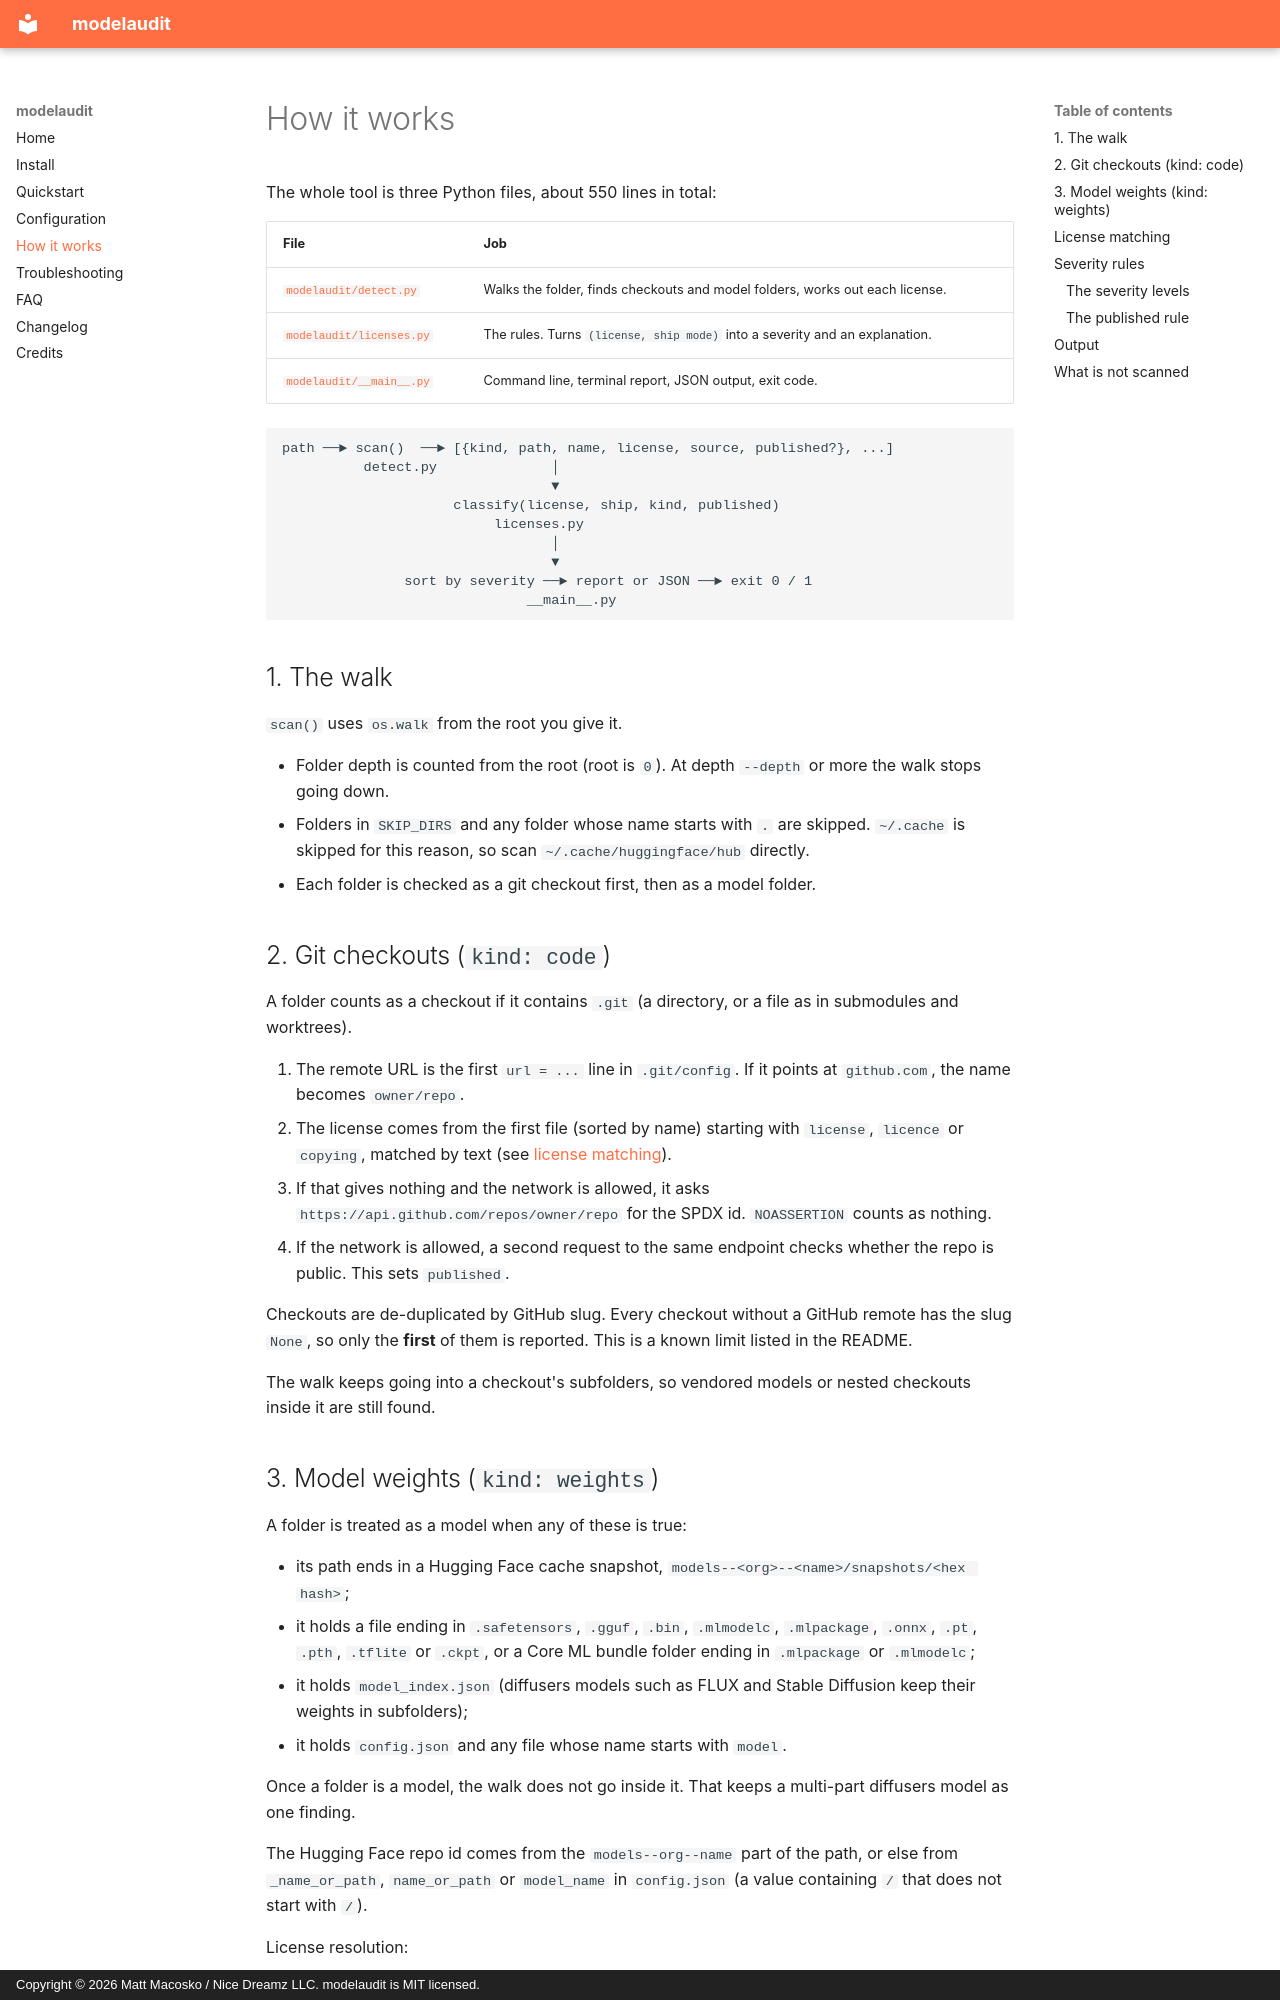

repository: nicedreamzapp/modelaudit · page: how-it-works/index.html · generator: mkdocs · copyright: Copyright © 2026 Matt Macosko / Nice Dreamz LLC. modelaudit is MIT licensed.

---
title: How modelaudit works, detection and license rules
description: >-
  Architecture of modelaudit: how it walks a folder, detects git checkouts and
  model weights (including Hugging Face cache snapshots and diffusers models),
  resolves licenses from files, GitHub and Hugging Face, and assigns severity by ship mode.
---

# How it works

The whole tool is three Python files, about 550 lines in total:

| File | Job |
|---|---|
| [`modelaudit/detect.py`](https://github.com/nicedreamzapp/modelaudit/blob/main/modelaudit/detect.py) | Walks the folder, finds checkouts and model folders, works out each license. |
| [`modelaudit/licenses.py`](https://github.com/nicedreamzapp/modelaudit/blob/main/modelaudit/licenses.py) | The rules. Turns `(license, ship mode)` into a severity and an explanation. |
| [`modelaudit/__main__.py`](https://github.com/nicedreamzapp/modelaudit/blob/main/modelaudit/__main__.py) | Command line, terminal report, JSON output, exit code. |

```
path ──► scan()  ──► [{kind, path, name, license, source, published?}, ...]
          detect.py              │
                                 ▼
                     classify(license, ship, kind, published)
                          licenses.py
                                 │
                                 ▼
               sort by severity ──► report or JSON ──► exit 0 / 1
                              __main__.py
```

## 1. The walk

`scan()` uses `os.walk` from the root you give it.

- Folder depth is counted from the root (root is `0`). At depth `--depth` or more
  the walk stops going down.
- Folders in `SKIP_DIRS` and any folder whose name starts with `.` are skipped.
  `~/.cache` is skipped for this reason, so scan `~/.cache/huggingface/hub` directly.
- Each folder is checked as a git checkout first, then as a model folder.

## 2. Git checkouts (`kind: code`)

A folder counts as a checkout if it contains `.git` (a directory, or a file as in
submodules and worktrees).

1. The remote URL is the first `url = ...` line in `.git/config`. If it points at
   `github.com`, the name becomes `owner/repo`.
2. The license comes from the first file (sorted by name) starting with `license`,
   `licence` or `copying`, matched by text (see [license matching](#license-matching)).
3. If that gives nothing and the network is allowed, it asks
   `https://api.github.com/repos/owner/repo` for the SPDX id. `NOASSERTION` counts as nothing.
4. If the network is allowed, a second request to the same endpoint checks
   whether the repo is public. This sets `published`.

Checkouts are de-duplicated by GitHub slug. Every checkout without a GitHub remote
has the slug `None`, so only the **first** of them is reported. This is a known
limit listed in the README.

The walk keeps going into a checkout's subfolders, so vendored models or nested
checkouts inside it are still found.
